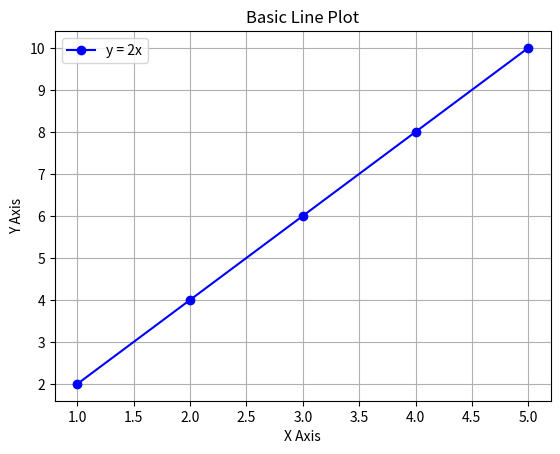

Write Python code to recreate this figure.
import matplotlib.pyplot as plt

# Sample data: x-axis values and corresponding y-axis values
x = [1, 2, 3, 4, 5]
y = [2, 4, 6, 8, 10]

# Create the plot
plt.plot(x, y, marker='o', linestyle='-', color='b', label='y = 2x')

# Add labels and title
plt.xlabel('X Axis')
plt.ylabel('Y Axis')
plt.title('Basic Line Plot')
plt.legend()  # Show the label

# Display the plot
plt.grid(True)  # Optional: adds a grid
plt.show()
